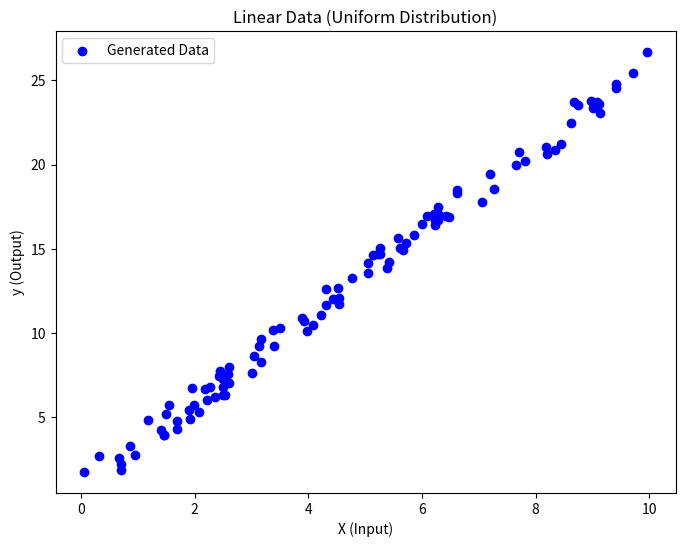
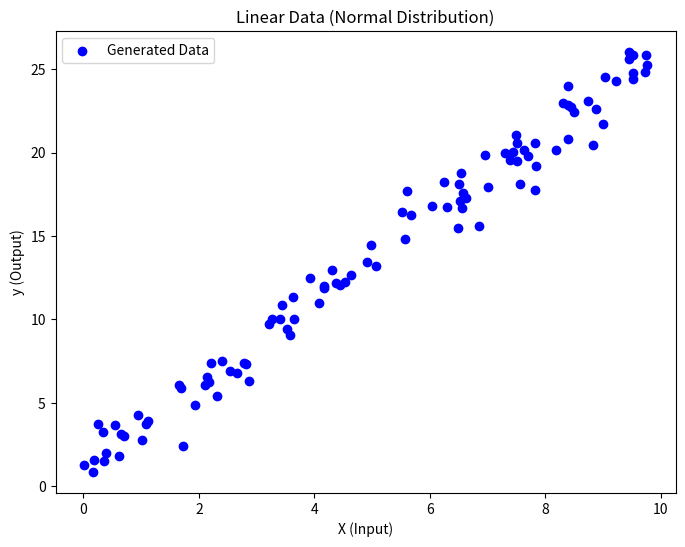
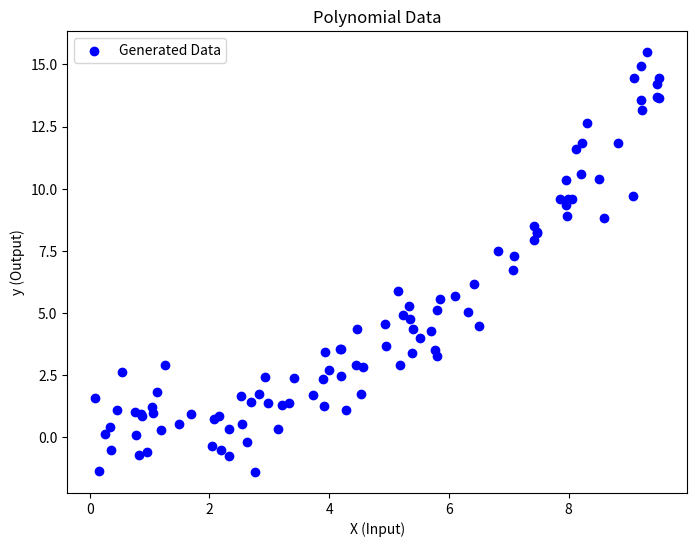

These charts were generated, in order, by the following Python code:
import numpy as np
import matplotlib.pyplot as plt

def generate_linear_data_uniform(n_samples=100, x_range=(0, 10), slope=1.0, intercept=0.0, noise=1.0):
    """
    Generate linear data using uniform distribution.
    """
    X = np.random.uniform(x_range[0], x_range[1], size=(n_samples, 1))
    y = slope * X + intercept + np.random.uniform(-noise, noise, size=(n_samples, 1))
    return X, y

def generate_linear_data_normal(n_samples=100, x_range=(0, 10), slope=1.0, intercept=0.0, noise=1.0):
    """
    Generate linear data using normal distribution.
    """
    X = np.random.uniform(x_range[0], x_range[1], size=(n_samples, 1))
    y = slope * X + intercept + np.random.normal(0, noise, size=(n_samples, 1))
    return X, y

def generate_polynomial_data(n_samples=100, x_range=(0, 10), coefficients=(1.0, -0.5, 0.2), noise=1.0):
    """
    Generate polynomial data with specified coefficients.
    Coefficients correspond to a polynomial like: c2*x^2 + c1*x + c0
    """
    X = np.random.uniform(x_range[0], x_range[1], size=(n_samples, 1))
    y = sum(c * (X ** i) for i, c in enumerate(coefficients)) + np.random.normal(0, noise, size=(n_samples, 1))
    return X, y

# Visualization function
def plot_generated_data(X, y, title):
    plt.figure(figsize=(8, 6))
    plt.scatter(X, y, color="blue", label="Generated Data")
    plt.title(title)
    plt.xlabel("X (Input)")
    plt.ylabel("y (Output)")
    plt.legend()
    plt.show()

# Generate and visualize data
n_samples = 100
x_range = (0, 10)

# Linear data (uniform)
X_uniform, y_uniform = generate_linear_data_uniform(n_samples, x_range, slope=2.5, intercept=1.0, noise=1.0)
plot_generated_data(X_uniform, y_uniform, "Linear Data (Uniform Distribution)")

# Linear data (normal)
X_normal, y_normal = generate_linear_data_normal(n_samples, x_range, slope=2.5, intercept=1.0, noise=1.0)
plot_generated_data(X_normal, y_normal, "Linear Data (Normal Distribution)")

# Polynomial data
X_poly, y_poly = generate_polynomial_data(n_samples, x_range, coefficients=(1.0, -0.5, 0.2), noise=1.0)
plot_generated_data(X_poly, y_poly, "Polynomial Data")
